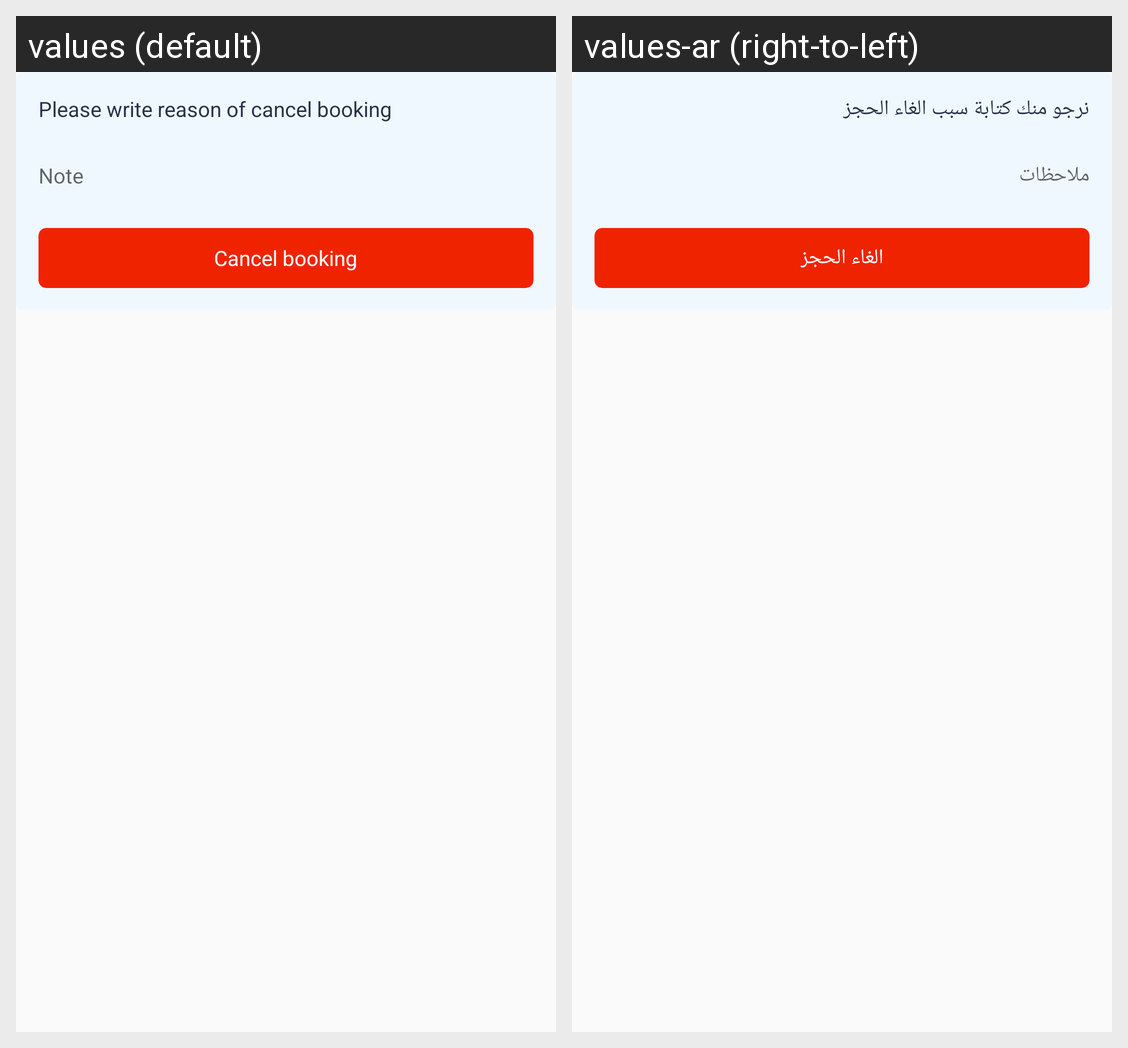

The same Android screen rendered under two of its app's locales, left to right. List the strings drawn on it with the default value and each locale's translation.
Android screen res/layout/olecancel_booking_dialog.xml rendered under 2 locales, left to right: values (default), values-ar (right-to-left). Device: Nexus 5 (rendered at 1080×1920; each locale shown at half size, 540×960, under a caption strip naming it); theme AppTheme.
Strings drawn on this screen, with the default value and each locale's value (text and hints the layout hard-codes, and strings that could not be matched under every locale, appear in the picture but are not listed):

write_reason_of_cancel
  values: Please write reason of cancel booking
  values-ar: نرجو منك كتابة سبب الغاء الحجز

note
  values: Note
  values-ar: ملاحظات

cancel_booking
  values: Cancel booking
  values-ar: الغاء الحجز
